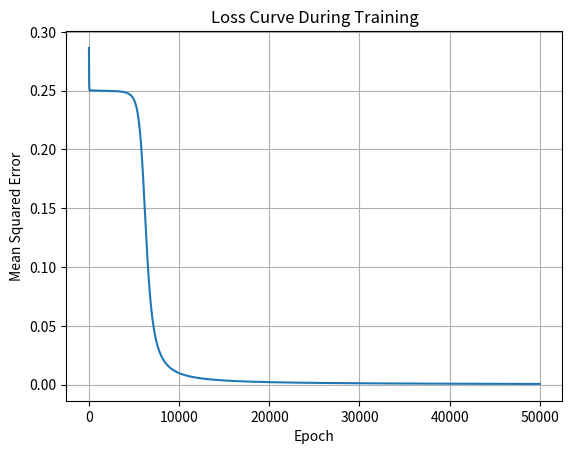

This chart was generated by the following Python code:
import numpy as np
import matplotlib.pyplot as plt

# XOR inputs and expected outputs
X = np.array([
    [0, 0],
    [0, 1],
    [1, 0],
    [1, 1]
])
T = np.array([[0], [1], [1], [0]])

# Sigmoid function and its derivative
def sigmoid(x):
    return 1 / (1 + np.exp(-x))
def sigmoid_derivative(x):
    return x * (1 - x)

# Set random seed for reproducibility
np.random.seed(42)

# === Modified: Use uniform initialization instead of normal ===
W1 = np.random.uniform(-1, 1, (2, 2))  # input → hidden
b1 = np.zeros((1, 2))

W2 = np.random.uniform(-1, 1, (2, 1))  # hidden → output
b2 = np.zeros((1, 1))

lr = 0.1  # learning rate
losses = []

# === Modified: Increased number of epochs to 50,000 ===
for epoch in range(50000):
    # Forward pass
    hidden_input = np.dot(X, W1) + b1
    hidden_output = sigmoid(hidden_input)

    final_input = np.dot(hidden_output, W2) + b2
    final_output = sigmoid(final_input)

    # Compute loss (MSE)
    error = T - final_output
    loss = np.mean(error**2)
    losses.append(loss)

    # Backward pass
    d_output = error * sigmoid_derivative(final_output)
    d_hidden = d_output.dot(W2.T) * sigmoid_derivative(hidden_output)

    # Update weights and biases
    W2 += hidden_output.T.dot(d_output) * lr
    b2 += np.sum(d_output, axis=0, keepdims=True) * lr
    W1 += X.T.dot(d_hidden) * lr
    b1 += np.sum(d_hidden, axis=0, keepdims=True) * lr

    # Optional loss print
    if epoch % 5000 == 0:
        print(f"Epoch {epoch} - Loss: {loss:.6f}")

# Plot loss curve
plt.plot(losses)
plt.title("Loss Curve During Training")
plt.xlabel("Epoch")
plt.ylabel("Mean Squared Error")
plt.grid(True)
plt.show()

# === Modified: Apply threshold to convert to binary output (0 or 1) ===
predicted = (final_output > 0.5).astype(int)

# Final result
print("\nXOR Results After Training:")
for i in range(4):
    x1, x2 = X[i]
    print(f"{x1} XOR {x2} = {predicted[i][0]}")
